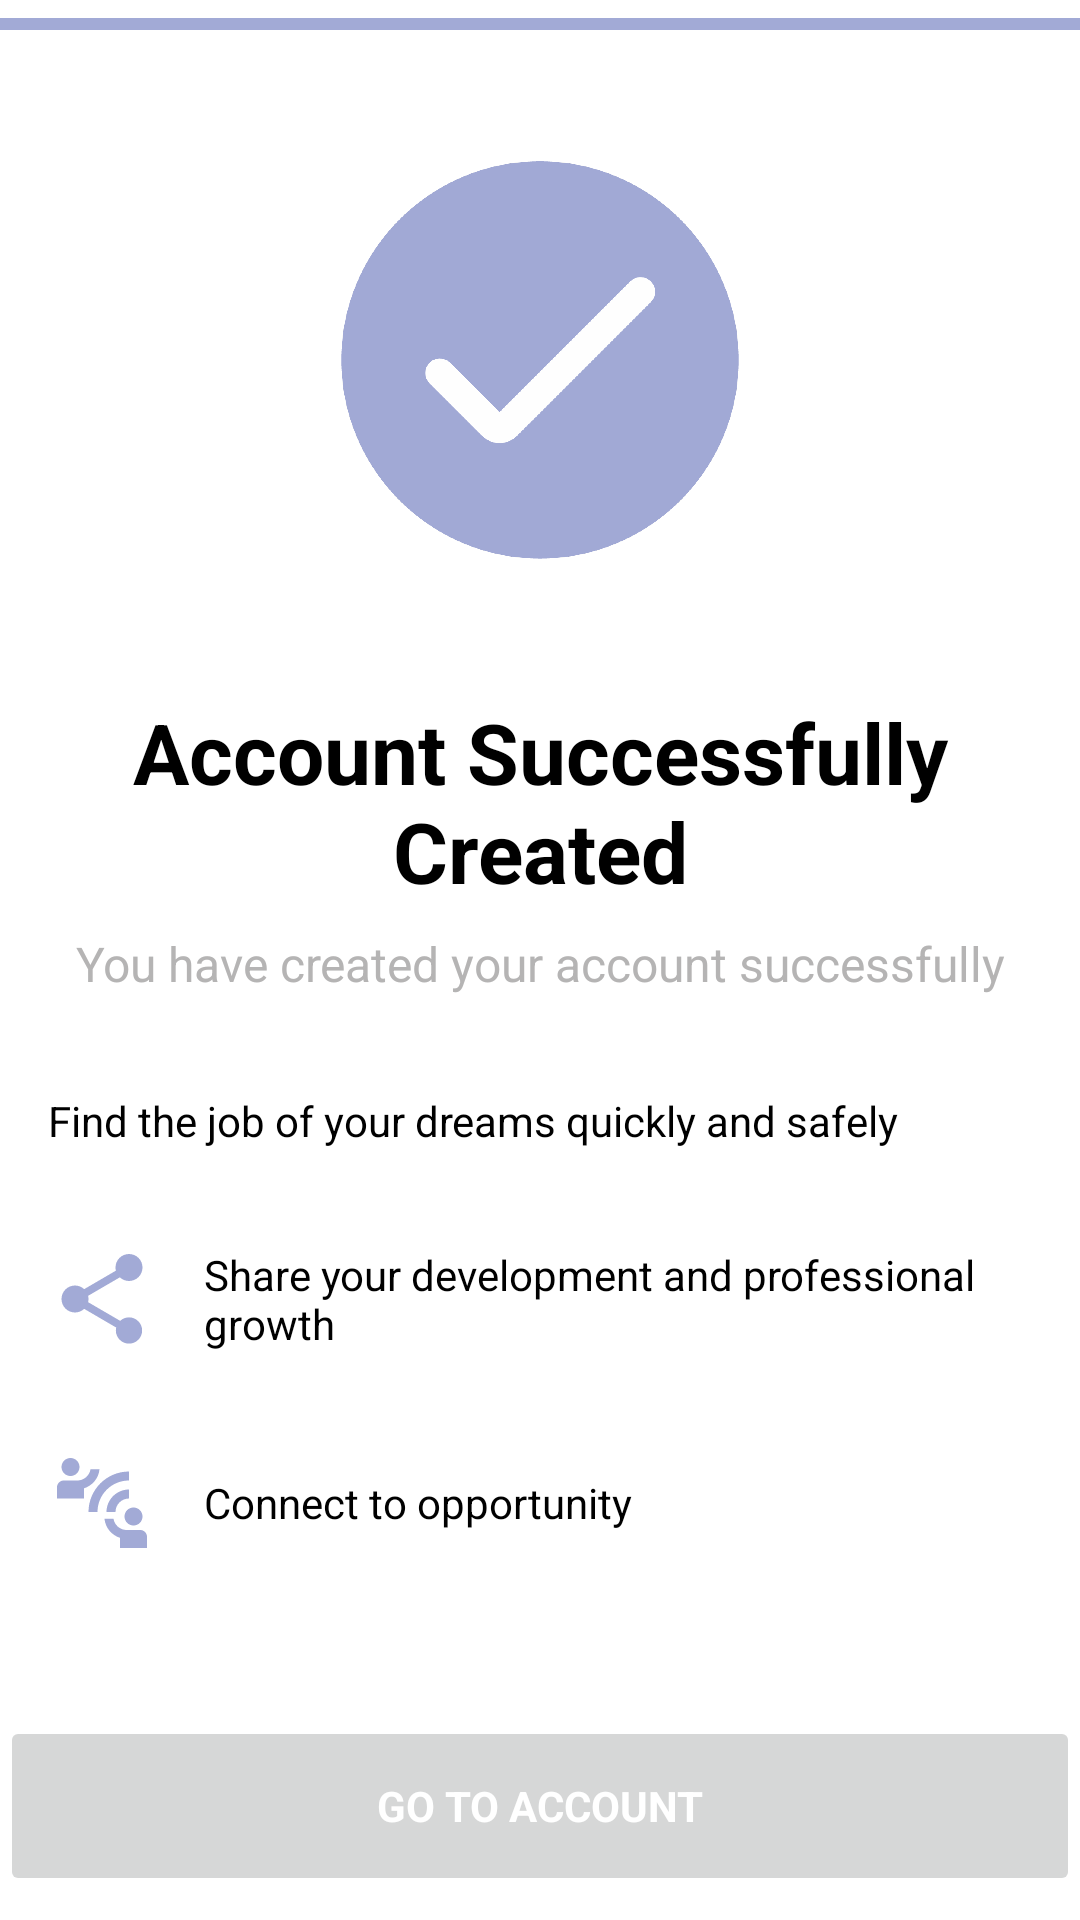

Android layout source for this screen:
<!-- AndroidManifest.xml: application theme Theme.JobBank -->
<!-- res/layout/fragment_sign__sucessfull.xml -->
<?xml version="1.0" encoding="utf-8"?>
<FrameLayout xmlns:android="http://schemas.android.com/apk/res/android"
    xmlns:app="http://schemas.android.com/apk/res-auto"
    xmlns:tools="http://schemas.android.com/tools"
    android:layout_width="match_parent"
    android:layout_height="match_parent"
    tools:context=".view.fragment.SignSuccessfully">

    <androidx.constraintlayout.widget.ConstraintLayout
        android:layout_width="match_parent"
        android:layout_height="match_parent">

        <androidx.constraintlayout.widget.Guideline
            android:id="@+id/guideline12"
            android:layout_width="wrap_content"
            android:layout_height="wrap_content"
            android:orientation="vertical"
            app:layout_constraintGuide_percent="0.3" />

        <androidx.constraintlayout.widget.Guideline
            android:id="@+id/guideline13"
            android:layout_width="wrap_content"
            android:layout_height="wrap_content"
            android:orientation="vertical"
            app:layout_constraintGuide_percent="0.7" />

        <ImageView
            android:layout_width="0dp"
            android:layout_height="0dp"
            android:src="@mipmap/sucessfull"
            app:layout_constraintBottom_toTopOf="@+id/guideline5"
            app:layout_constraintEnd_toStartOf="@+id/guideline13"
            app:layout_constraintHorizontal_bias="0.0"
            app:layout_constraintStart_toStartOf="@+id/guideline12"
            app:layout_constraintTop_toBottomOf="@+id/progressBar"
            app:layout_constraintVertical_bias="0.0" />

        <ProgressBar
            android:id="@+id/progressBar"
            style="?android:attr/progressBarStyleHorizontal"
            android:layout_width="match_parent"
            android:layout_height="wrap_content"
            android:progress="100"
            android:progressTint="?attr/colorPrimary"
            android:progressBackgroundTint="?attr/colorOnSecondary"
            app:layout_constraintEnd_toEndOf="parent"
            app:layout_constraintStart_toStartOf="parent"
            app:layout_constraintTop_toTopOf="parent" />

        <androidx.constraintlayout.widget.Guideline
            android:id="@+id/guideline5"
            android:layout_width="wrap_content"
            android:layout_height="wrap_content"
            android:orientation="horizontal"
            app:layout_constraintGuide_percent="0.35" />

        <TextView
            android:id="@+id/tvTitle_presentation"
            android:layout_width="0dp"
            android:layout_height="wrap_content"
            android:layout_marginTop="8dp"
            android:text="@string/title_sign_sucessfull"
            android:textAlignment="center"
            android:textColor="?attr/colorOnPrimary"
            android:textSize="28sp"
            android:textStyle="bold"
            app:layout_constraintEnd_toEndOf="parent"
            app:layout_constraintStart_toStartOf="parent"
            app:layout_constraintTop_toTopOf="@+id/guideline5" />

        <TextView
            android:id="@+id/tvSubtitle_presentation"
            android:layout_width="0dp"
            android:layout_height="wrap_content"
            android:layout_marginTop="8dp"
            android:text="@string/subtitle_sign_sucessfull"
            android:textAlignment="center"
            android:textColor="?attr/colorOnSecondary"
            android:textSize="@dimen/subtitle"
            app:layout_constraintEnd_toEndOf="parent"
            app:layout_constraintStart_toStartOf="parent"
            app:layout_constraintTop_toBottomOf="@+id/tvTitle_presentation" />

        <TextView
            android:id="@+id/tvSubtitle_sucessfull"
            android:layout_width="0dp"
            android:layout_height="wrap_content"
            android:layout_marginTop="16dp"
            android:padding="16dp"
            android:gravity="center_vertical"
            android:drawableStart="@drawable/ic_search"
            android:drawablePadding="16dp"
            android:text="@string/label1_sign_sucessfull"
            android:textColor="?attr/colorOnPrimary"
            android:textSize="@dimen/text_1"
            app:layout_constraintEnd_toEndOf="parent"
            app:layout_constraintStart_toStartOf="parent"
            app:layout_constraintTop_toBottomOf="@+id/tvSubtitle_presentation" />

        <TextView
            android:id="@+id/tvSubtitle_sucessfull1"
            android:layout_width="0dp"
            android:layout_height="wrap_content"
            android:drawableStart="@drawable/ic_share"
            android:drawablePadding="16dp"
            android:padding="16dp"
            android:gravity="center_vertical"
            android:text="@string/label2_sign_sucessfull"
            android:textColor="?attr/colorOnPrimary"
            android:textSize="@dimen/text_1"
            app:layout_constraintEnd_toEndOf="parent"
            app:layout_constraintStart_toStartOf="parent"
            app:layout_constraintTop_toBottomOf="@+id/tvSubtitle_sucessfull" />

        <TextView
            android:id="@+id/tvSubtitle_sucessfull3"
            android:layout_width="0dp"
            android:layout_height="wrap_content"
            android:drawableStart="@drawable/ic_connect"
            android:drawablePadding="16dp"
            android:padding="16dp"
            android:gravity="center_vertical"
            android:text="@string/label3_sign_sucessfull"
            android:textColor="?attr/colorOnPrimary"
            android:textSize="@dimen/text_1"
            app:layout_constraintEnd_toEndOf="parent"
            app:layout_constraintStart_toStartOf="parent"
            app:layout_constraintTop_toBottomOf="@+id/tvSubtitle_sucessfull1" />

        <Button
            android:id="@+id/btnContinue_sign_sucessfull"
            android:layout_width="0dp"
            android:layout_height="60dp"
            android:layout_marginBottom="8dp"
            android:stateListAnimator="@null"
            android:text="@string/btn_sign_sucessfull"
            android:textAllCaps="true"
            android:textColor="@color/white"
            android:textSize="@dimen/btn"
            android:textStyle="bold"
            app:cornerRadius="20dp"
            app:layout_constraintBottom_toBottomOf="parent"
            app:layout_constraintEnd_toEndOf="parent"
            app:layout_constraintHorizontal_bias="1.0"
            app:layout_constraintStart_toStartOf="parent" />


    </androidx.constraintlayout.widget.ConstraintLayout>

</FrameLayout>
<!-- resources referenced by this layout -->
<resources>
  <color name="white">#FFFFFFFF</color>
  <dimen name="btn">14sp</dimen>
  <dimen name="subtitle">16sp</dimen>
  <dimen name="text_1">14sp</dimen>
  <!-- drawable ic_connect (drawable) -->
  <vector android:height="36dp" android:tint="?attr/colorPrimary"
      android:viewportHeight="24" android:viewportWidth="24"
      android:width="36dp" xmlns:android="http://schemas.android.com/apk/res/android">
      <path android:fillColor="@android:color/white" android:pathData="M11,14H9c0,-4.97 4.03,-9 9,-9v2C14.13,7 11,10.13 11,14zM18,11V9c-2.76,0 -5,2.24 -5,5h2C15,12.34 16.34,11 18,11zM7,4c0,-1.11 -0.89,-2 -2,-2S3,2.89 3,4s0.89,2 2,2S7,5.11 7,4zM11.45,4.5h-2C9.21,5.92 7.99,7 6.5,7h-3C2.67,7 2,7.67 2,8.5V11h6V8.74C9.86,8.15 11.25,6.51 11.45,4.5zM19,17c1.11,0 2,-0.89 2,-2s-0.89,-2 -2,-2s-2,0.89 -2,2S17.89,17 19,17zM20.5,18h-3c-1.49,0 -2.71,-1.08 -2.95,-2.5h-2c0.2,2.01 1.59,3.65 3.45,4.24V22h6v-2.5C22,18.67 21.33,18 20.5,18z"/>
  </vector>
  <!-- drawable ic_share (drawable) -->
  <vector android:height="36dp" android:tint="?attr/colorPrimary"
      android:viewportHeight="24" android:viewportWidth="24"
      android:width="36dp" xmlns:android="http://schemas.android.com/apk/res/android">
      <path android:fillColor="@android:color/white" android:pathData="M18,16.08c-0.76,0 -1.44,0.3 -1.96,0.77L8.91,12.7c0.05,-0.23 0.09,-0.46 0.09,-0.7s-0.04,-0.47 -0.09,-0.7l7.05,-4.11c0.54,0.5 1.25,0.81 2.04,0.81 1.66,0 3,-1.34 3,-3s-1.34,-3 -3,-3 -3,1.34 -3,3c0,0.24 0.04,0.47 0.09,0.7L8.04,9.81C7.5,9.31 6.79,9 6,9c-1.66,0 -3,1.34 -3,3s1.34,3 3,3c0.79,0 1.5,-0.31 2.04,-0.81l7.12,4.16c-0.05,0.21 -0.08,0.43 -0.08,0.65 0,1.61 1.31,2.92 2.92,2.92 1.61,0 2.92,-1.31 2.92,-2.92s-1.31,-2.92 -2.92,-2.92z"/>
  </vector>
  <!-- mipmap sucessfull: png bitmap (mipmap-hdpi, 92899 bytes) -->
  <string name="btn_sign_sucessfull">Go to account</string>
  <string name="label1_sign_sucessfull">Find the job of your dreams quickly and safely</string>
  <string name="label2_sign_sucessfull">Share your development and professional growth</string>
  <string name="label3_sign_sucessfull">Connect to opportunity</string>
  <string name="subtitle_sign_sucessfull">You have created your account successfully</string>
  <string name="title_sign_sucessfull">Account Successfully Created</string>
  <style name="Theme.JobBank" parent="Theme.MaterialComponents.DayNight.NoActionBar">
          
          <item name="colorPrimary">@color/lilac</item>
          <item name="colorPrimaryVariant">@color/lilac_two</item>
          <item name="colorOnPrimary">@color/black</item>
          <item name="colorOnPrimarySurface">@color/white</item>
          
          <item name="colorSecondary">@color/white</item>
          <item name="colorSecondaryVariant">@color/ligth_gray_2</item>
          <item name="colorOnSecondary">@color/ligth_gray</item>
          
          <item name="android:statusBarColor">@android:color/transparent</item>
          <item name="android:windowLightStatusBar">true</item>
          
          <item name="android:navigationBarColor">@android:color/transparent</item>
          <item name="android:windowLightNavigationBar">true</item>
          
          <item name="fontFamily">@font/roboto</item>
          
          <item name="android:windowContentTransitions">true</item>
      </style>
  <color name="lilac">#a2aad6</color>
  <color name="lilac_two">#946f9b</color>
  <color name="black">#FF000000</color>
  <color name="ligth_gray_2">#F2F2F2</color>
  <color name="ligth_gray">#B5B4B4</color>
</resources>
